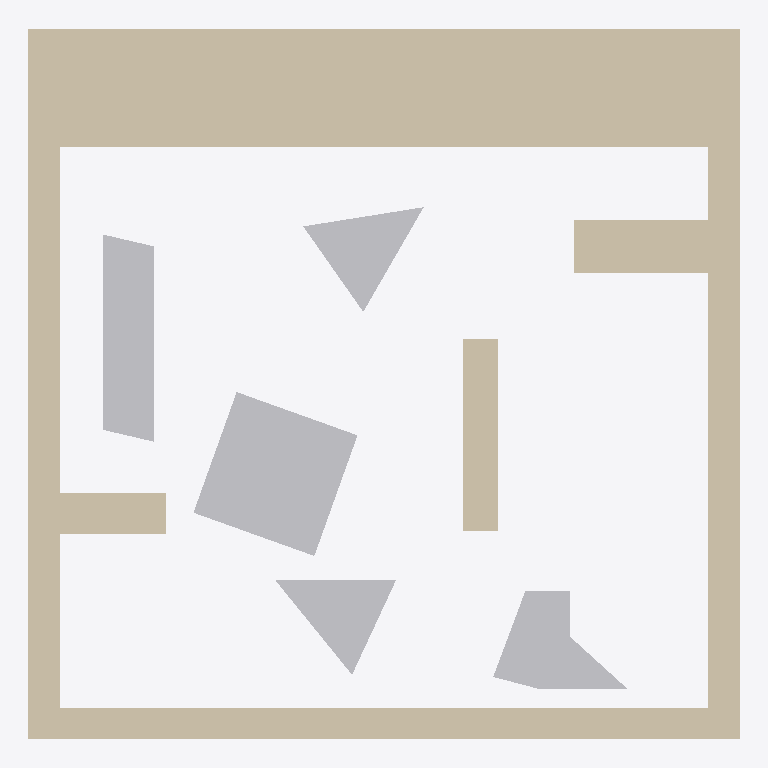
Plan cut of the same IFC building model at storey 'Default Building Storey' (level 0.00 m, cut at 1.40 m), seen from above with north up, elements coloured by IFC class: 5 other elements (light grey), 2 walls (beige). No cut surface shows.
Extent 10.4 m × 10.4 m × 0.0 m (x, y, z). Storeys (1): Default Building Storey at 0.00 m. Elements (7): 5 IfcBuildingElementProxy, 2 IfcWall.

HEADER;
FILE_DESCRIPTION(('ViewDefinition [CoordinationView]'),'2;1');
FILE_NAME('','2023-11-02T16:19:52',(''),(''),'','SketchUp Pro 2015','');
FILE_SCHEMA(('IFC2X3'));
ENDSEC;
DATA;
#1=IFCPROJECT('0QAj5OCQD14Qzp4xKDq9gk',#2,'Default Project','Description of Default Project',$,$,$,(#20),#7);
#24=IFCSITE('268aNoE9X2BOpsdruk9kIC',#2,'Default Site','Description of Default Site',$,#25,$,$,.ELEMENT.,(24,28,0),(54,25,0),10.0,$,$);
#30=IFCBUILDING('2zkzWCjy11lOQzX3EyHo6J',#2,'Default Building','Description of Default Building',$,#31,$,$,.ELEMENT.,$,$,#36);
#37=IFCBUILDINGSTOREY('3c6ITDuLv5txglYWyZn6hI',#2,'Default Building Storey','Description of Default Building Storey',$,#38,$,$,.ELEMENT.,0.0);
#183=IFCWALL('3qLE9A2w56ggP$qW0sJQ0c',#2,'Aussenwand','Description of Object',$,#184,#189,$);
#47=IFCBUILDINGELEMENTPROXY('0FIAj1COv1OQ9WC3bsY9eD',#2,'Hildegard','Description of Object',$,#48,#53,$,$);
#259=IFCBUILDINGELEMENTPROXY('1fRJyIfvr0bOmeFw9beer1',#2,'Klaus','Description of Object',$,#260,#265,$,$);
#147=IFCBUILDINGELEMENTPROXY('3II8xdGSH0QRm4ylnQ57v1',#2,'Kevin','Description of Object',$,#148,#153,$,$);
#228=IFCWALL('3yETv_RSPD6Rz$damBvnjI',#2,'Innenwand1','Description of Object',$,#229,#234,$);
#81=IFCBUILDINGELEMENTPROXY('0xwyXS21b8bOKsT2L4PQoA',#2,'Dieter','Description of Object',$,#82,#87,$,$);
#114=IFCBUILDINGELEMENTPROXY('27PZ3GSc56tekCu9VVZKZR',#2,'Ursel','Description of Object',$,#115,#120,$,$);
ENDSEC;
